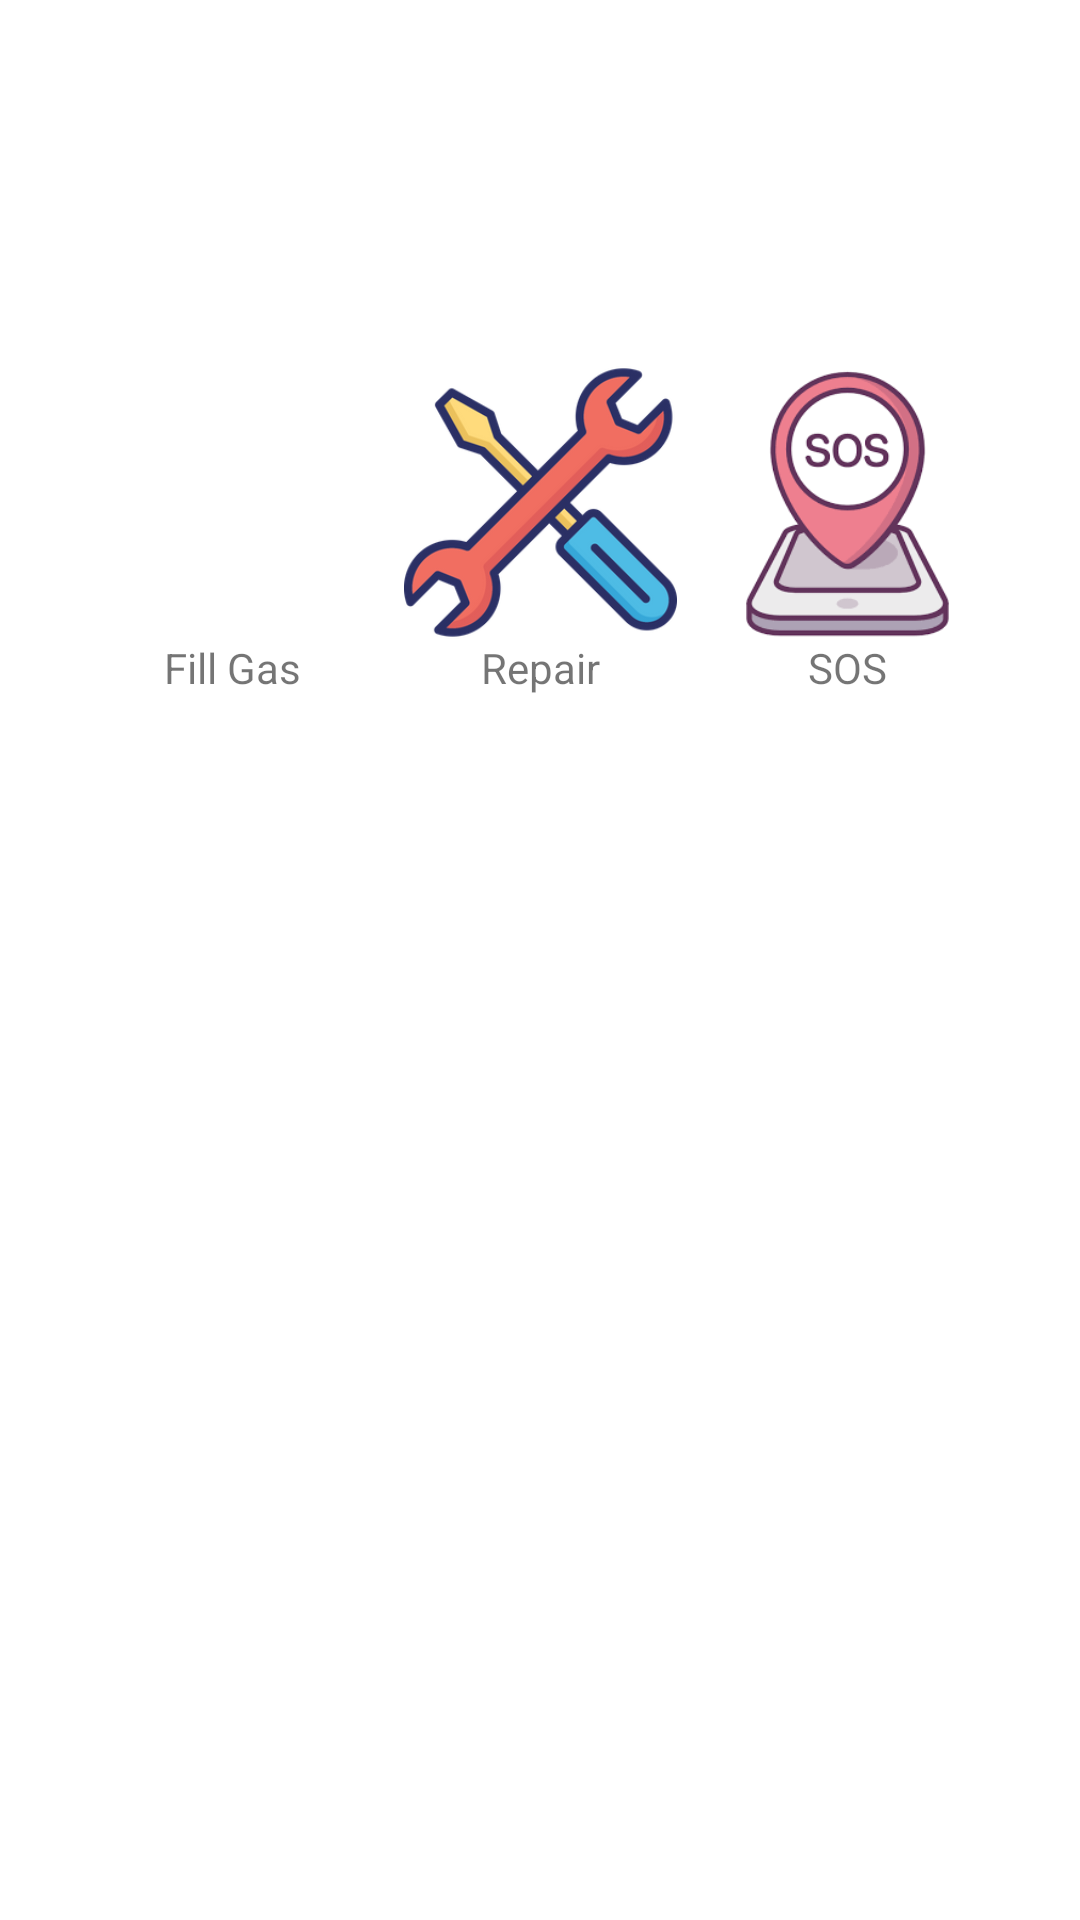

Android layout source for this screen:
<!-- AndroidManifest.xml: application theme Theme.DrAssit -->
<!-- res/layout/fragment_home.xml -->
<?xml version="1.0" encoding="utf-8"?>
<androidx.constraintlayout.widget.ConstraintLayout xmlns:android="http://schemas.android.com/apk/res/android"
    xmlns:app="http://schemas.android.com/apk/res-auto"
    xmlns:tools="http://schemas.android.com/tools"
    android:layout_width="match_parent"
    android:layout_height="match_parent"
    tools:context=".ui.home.HomeFragment">

    <ImageButton
        android:id="@+id/btnFillGas"
        android:layout_width="91dp"
        android:layout_height="91dp"
        android:layout_marginHorizontal="32dp"
        android:scaleType="fitCenter"
        android:src="@drawable/gas"
        app:layout_constraintRight_toLeftOf="@id/btnRepair"
        app:layout_constraintStart_toStartOf="parent"
        app:layout_constraintTop_toTopOf="@+id/guideline3"
        android:background="@drawable/rounded_button"
        style="@style/Widget.AppCompat.Button.Borderless"
        />

    <ImageButton
        android:id="@+id/btnRepair"
        android:layout_width="91dp"
        android:layout_height="91dp"
        android:scaleType="fitCenter"
        android:layout_marginHorizontal="10dp"
        android:src="@drawable/repair"
        app:layout_constraintEnd_toEndOf="parent"
        app:layout_constraintLeft_toRightOf="@id/btnFillGas"
        app:layout_constraintStart_toStartOf="parent"
        app:layout_constraintTop_toTopOf="@+id/guideline3"
        android:background="@drawable/rounded_button"
        style="@style/Widget.AppCompat.Button.Borderless"
        />

    <ImageButton
        android:id="@+id/btnSos"
        android:layout_width="91dp"
        android:layout_height="91dp"
        android:layout_marginHorizontal="32dp"
        android:background="@drawable/rounded_button"
        android:scaleType="fitCenter"
        android:src="@drawable/sos"
        app:layout_constraintEnd_toEndOf="parent"
        app:layout_constraintLeft_toRightOf="@id/btnRepair"
        app:layout_constraintTop_toTopOf="@+id/guideline3"
        tools:ignore="SpeakableTextPresentCheck" />

    <androidx.constraintlayout.widget.Guideline
        android:id="@+id/guideline3"
        android:layout_width="wrap_content"
        android:layout_height="wrap_content"
        android:orientation="horizontal"
        app:layout_constraintGuide_begin="122dp"
        />

    <TextView
        android:id="@+id/tvGas"
        android:layout_width="wrap_content"
        android:layout_height="wrap_content"
        android:text="Fill Gas"
        app:layout_constraintEnd_toEndOf="@+id/btnFillGas"
        app:layout_constraintStart_toStartOf="@+id/btnFillGas"
        app:layout_constraintTop_toBottomOf="@+id/btnFillGas" />

    <TextView
        android:id="@+id/tvRepair"
        android:layout_width="wrap_content"
        android:layout_height="wrap_content"
        android:text="Repair"
        app:layout_constraintEnd_toEndOf="@+id/btnRepair"
        app:layout_constraintStart_toStartOf="@+id/btnRepair"
        app:layout_constraintTop_toBottomOf="@+id/btnRepair" />

    <TextView
        android:id="@+id/tvSos"
        android:layout_width="wrap_content"
        android:layout_height="wrap_content"
        android:text="SOS"
        app:layout_constraintEnd_toEndOf="@+id/btnSos"
        app:layout_constraintStart_toStartOf="@+id/btnSos"
        app:layout_constraintTop_toBottomOf="@+id/btnSos" />

</androidx.constraintlayout.widget.ConstraintLayout>
<!-- resources referenced by this layout -->
<resources>
  <!-- drawable repair: png bitmap (drawable, 29078 bytes) -->
  <!-- drawable sos: png bitmap (drawable, 6587 bytes) -->
  <style name="Theme.DrAssit" parent="Theme.MaterialComponents.DayNight.DarkActionBar">
          
          <item name="colorPrimary">@color/purple_500</item>
          <item name="colorPrimaryVariant">@color/purple_700</item>
          <item name="colorOnPrimary">@color/white</item>
          
          <item name="colorSecondary">@color/teal_200</item>
          <item name="colorSecondaryVariant">@color/teal_700</item>
          <item name="colorOnSecondary">@color/black</item>
          
          <item name="android:statusBarColor" tools:targetApi="l">?attr/colorPrimaryVariant</item>
          
  
  
      </style>
  <color name="purple_500">#FF6200EE</color>
  <color name="purple_700">#FF3700B3</color>
  <color name="white">#FFFFFFFF</color>
  <color name="teal_200">#FF03DAC5</color>
  <color name="teal_700">#FF018786</color>
  <color name="black">#FF000000</color>
</resources>
